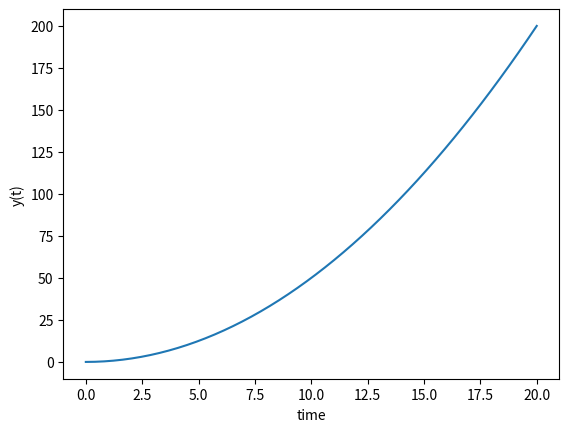

Here is the Python script that generated this plot:
# I just randomly think of a first-order ODE.
# dy/dt = t

import numpy as np
from scipy.integrate import odeint
import matplotlib.pyplot as plt

# function that returns dy/dt
def model(y,t):
    dydt = t
    return dydt

# initial condition
y0 = 0

# time points
t = np.linspace(0,20)

# solve ODE
y = odeint(model,y0,t)

# plot results
plt.plot(t,y)
plt.xlabel('time')
plt.ylabel('y(t)')
plt.show()
